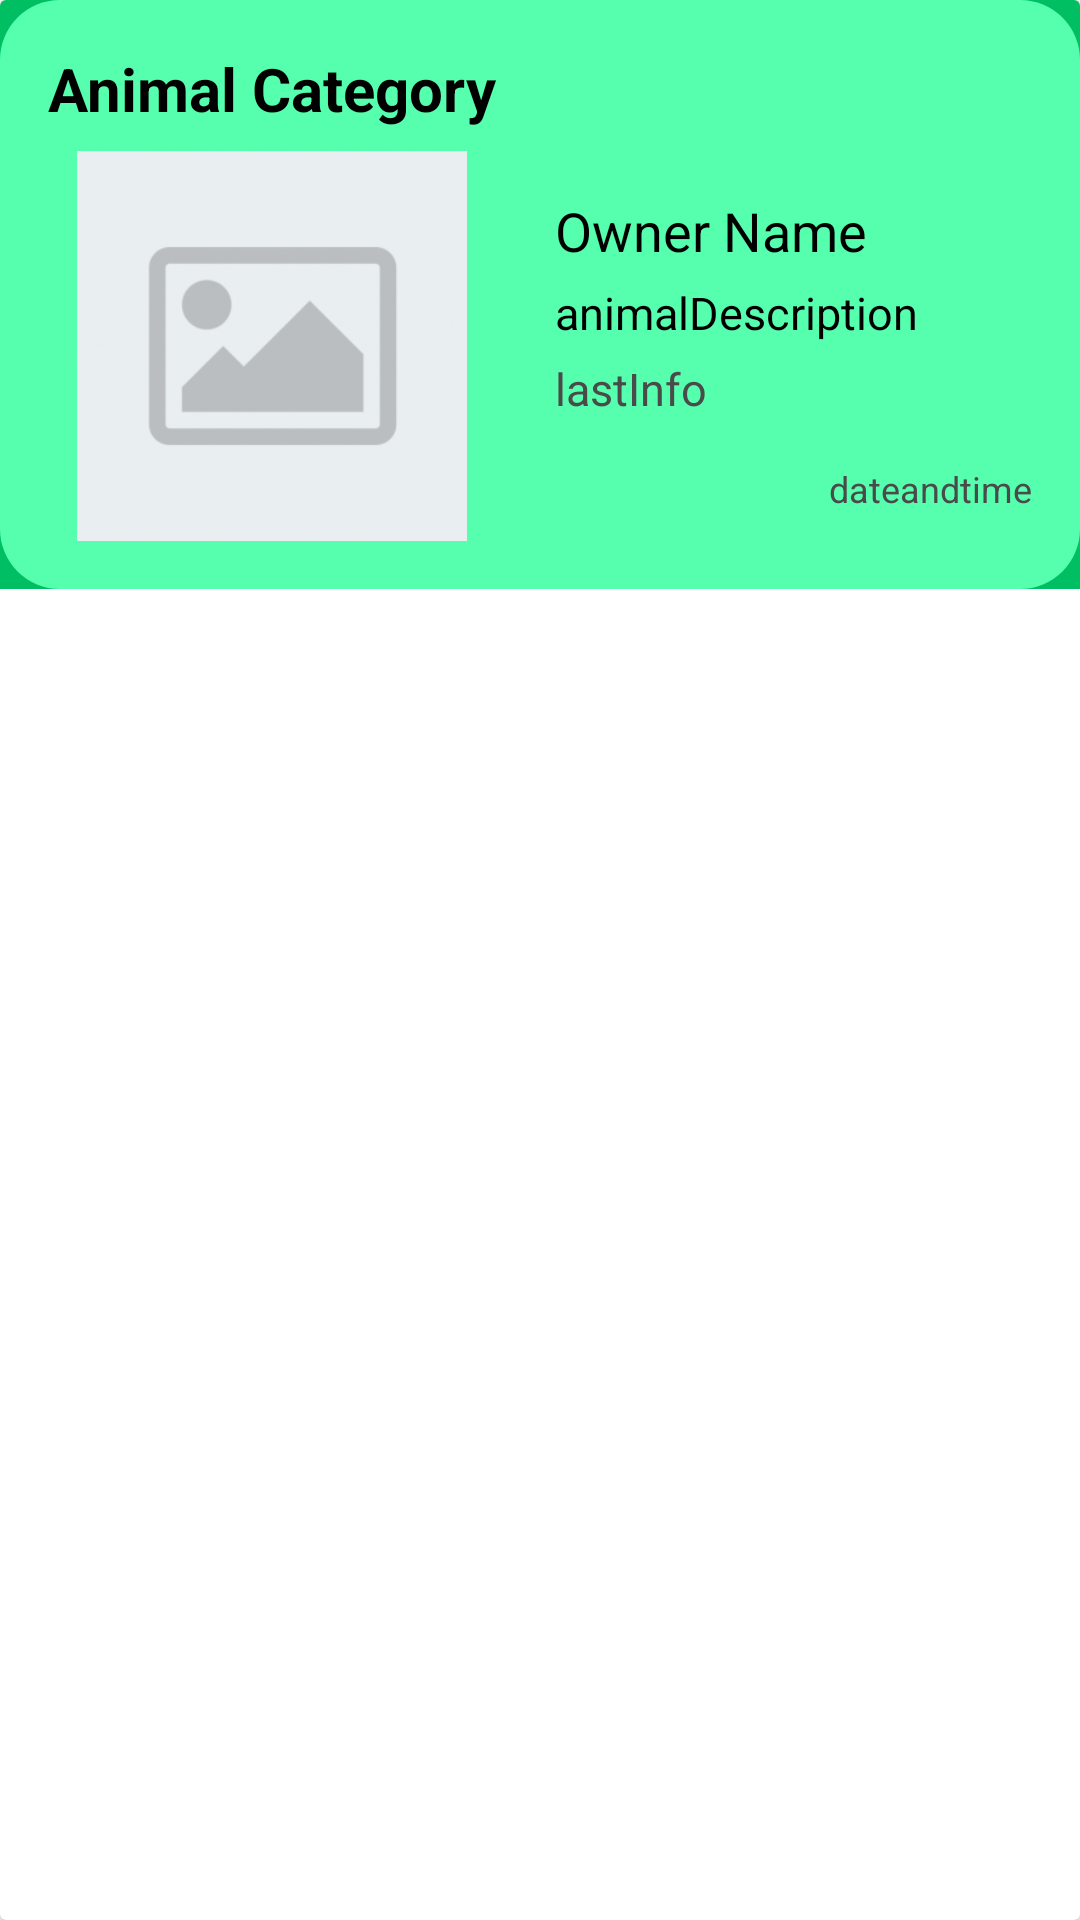

This screen was rendered from an Android layout file. Write that file and the resources it references.
<!-- AndroidManifest.xml: application theme Theme.Aniassist -->
<!-- res/layout/animal_list_item.xml -->
<?xml version="1.0" encoding="utf-8"?>

<androidx.cardview.widget.CardView xmlns:android="http://schemas.android.com/apk/res/android"
    android:layout_width="match_parent"
    android:layout_marginTop="10dp"
    android:layout_marginBottom="10dp"
    android:layout_height="wrap_content">
    <LinearLayout
        android:layout_width="match_parent"
        android:layout_height="wrap_content"
        android:background="#00BF63"
        android:orientation="vertical">
    <LinearLayout
        android:layout_width="match_parent"
        android:layout_height="wrap_content"
        android:background="@drawable/card_background"
        android:orientation="vertical">
        <LinearLayout
            android:layout_width="match_parent"
            android:layout_height="wrap_content"
            android:paddingTop="16dp"
            android:paddingLeft="16dp"
            android:paddingRight="16dp"
            android:orientation="horizontal">
            <TextView
                android:id="@+id/tvAniCategory"
                android:layout_width="wrap_content"
                android:layout_height="wrap_content"
                android:text="Animal Category"
                android:textColor="@color/black"
                android:textSize="20sp"
                android:textStyle="bold"/>

            <TextView
                android:id="@+id/tvAniName"
                android:layout_width="wrap_content"
                android:layout_height="wrap_content"
                android:text=""
                android:textColor="@color/black"
                android:layout_marginBottom="10sp"
                android:textSize="18sp"
                android:textStyle="bold"/>

        </LinearLayout>
        <LinearLayout
            android:layout_width="match_parent"
            android:layout_height="wrap_content"
            android:gravity="center"
            android:paddingBottom="16dp"
            android:paddingLeft="16dp"
            android:paddingRight="16dp"
            android:orientation="horizontal">
        <ImageView
            android:id="@+id/pic"
            android:layout_width="130sp"
            android:layout_height="130sp"
            android:layout_weight="1"
            android:src="@drawable/dimg"/>

        <LinearLayout
            android:layout_width="wrap_content"
            android:layout_height="wrap_content"
            android:layout_weight="2"
            android:layout_marginLeft="20sp"
            android:orientation="vertical">


            <TextView
                android:id="@+id/ownerName"
                android:layout_width="wrap_content"
                android:layout_height="wrap_content"
                android:text="Owner Name"
                android:layout_marginTop="5dp"
                android:textColor="@color/black"
                android:textSize="18sp"/>
            <TextView
                android:id="@+id/animalDescription"
                android:layout_width="wrap_content"
                android:layout_height="wrap_content"
                android:layout_marginTop="5dp"
                android:text="animalDescription"
                android:textColor="@color/black"
                android:textSize="15sp"/>
            <TextView
                android:id="@+id/lastInfo"
                android:layout_width="wrap_content"
                android:layout_height="wrap_content"
                android:layout_marginTop="5dp"
                android:text="lastInfo"
                android:textColor="#4A4A4A"
                android:textSize="15sp"/>

            <TextView
                android:id="@+id/dateandtime"
                android:layout_width="match_parent"
                android:layout_height="wrap_content"
                android:layout_marginTop="15dp"
                android:textAlignment="viewEnd"
                android:textColor="#4A4A4A"
                android:textSize="12sp"
                android:text="dateandtime" />


        </LinearLayout>
        </LinearLayout>

    </LinearLayout>
    </LinearLayout>

</androidx.cardview.widget.CardView>
<!-- resources referenced by this layout -->
<resources>
  <color name="black">#FF000000</color>
  <!-- drawable card_background (drawable) -->
  <?xml version="1.0" encoding="utf-8"?>
  
  <shape xmlns:android="http://schemas.android.com/apk/res/android">
  <corners android:radius="20dp"/>
      <solid android:color="#55FFAD"/>
  </shape>
  <!-- drawable dimg: png bitmap (drawable, 82196 bytes) -->
  <style name="Theme.Aniassist" parent="Base.Theme.Aniassist" />
  <style name="Base.Theme.Aniassist" parent="Theme.Material3.DayNight.NoActionBar">
          
          
          <item name="colorPrimary">@color/my_light_primary</item>
  
          
          <item name="colorPrimaryVariant">@color/my_light_primary_variant</item>
  
          
          <item name="android:windowBackground">@color/my_light_window_background</item>
  
          
          <item name="android:textColorPrimary">@color/my_light_text_primary</item>
  
          
          <item name="android:textColorSecondary">@color/my_light_text_secondary</item>
      </style>
  <color name="my_light_primary">#00AC59</color>
  <color name="my_light_primary_variant">#00AC59</color>
  <color name="my_light_window_background">#FFFFFF</color>
  <color name="my_light_text_primary">#000000</color>
  <color name="my_light_text_secondary">#757575</color>
</resources>
